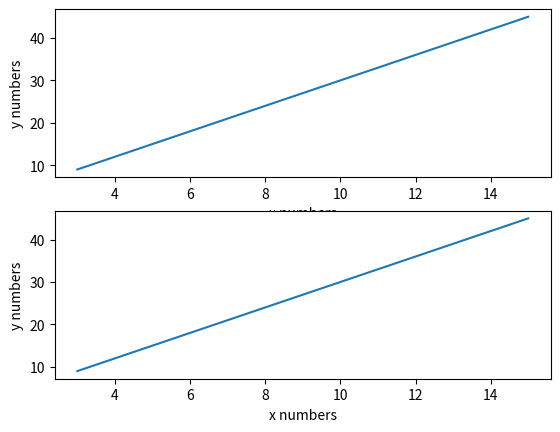

Python code for this plot:
import matplotlib.pyplot as plt


xData = [3*(i+1) for i in range(5)]
yData = [9*(i+1) for i in range(5)]


# SIMPLE WAY - NON-OBJECT ORIENTED
# plt.scatter(xData, yData)
# plt.xlabel('x numbers')
# plt.ylabel('y numbers')
# plt.show()

# NOT SIMPLE WAY - OBJECT OREINTED
fig, ax = plt.subplots(nrows=2)
ax[0].plot(xData,yData)
ax[0].set_xlabel('x numbers')
ax[0].set_ylabel('y numbers')

ax[1].plot(xData,yData)
ax[1].set_xlabel('x numbers')
ax[1].set_ylabel('y numbers')
plt.show()